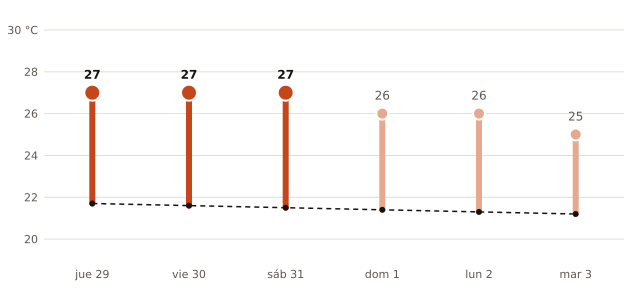

The table this chart was drawn from, first rows:
fecha, máxima_prevista_C, máxima_normal_1991_2020_C
2026-10-29, 27, 21.7
2026-10-30, 27, 21.6
2026-10-31, 27, 21.5
2026-11-01, 26, 21.4
2026-11-02, 26, 21.3
2026-11-03, 25, 21.2
